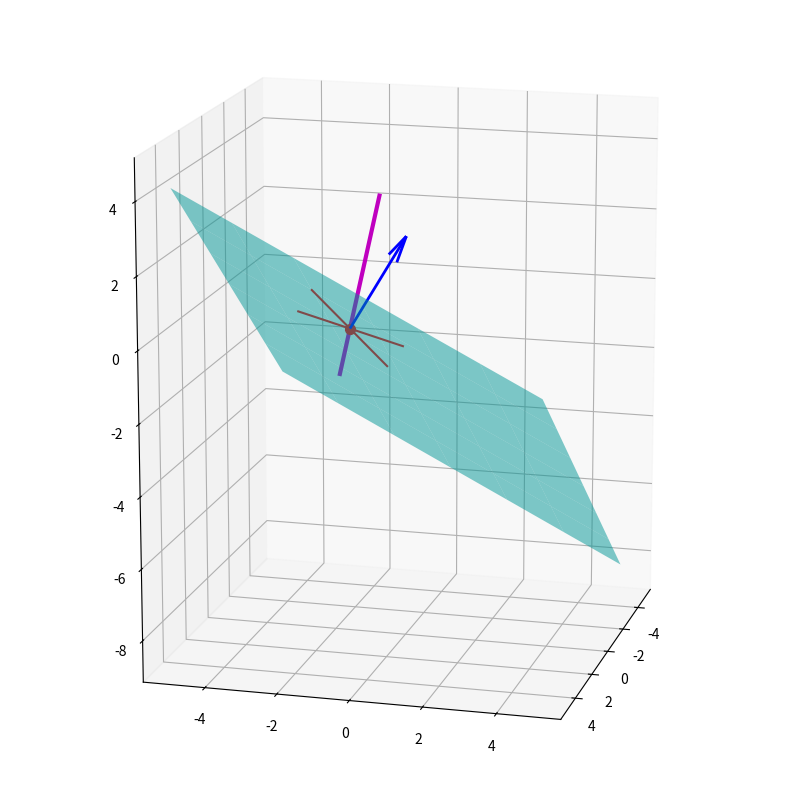

Generate this figure with matplotlib:
import numpy as np
import matplotlib.pyplot as plt
from sympy import symbols, simplify, solve, lambdify

plt.close('all')

x, y, z, t = symbols('x y z t')
F = 3 * x - 2 * y - 4 * z - 8

xt = t + 1
yt = t * 0 - 1
zt = -t + 1

ff = F.subs([(x, xt), (y, yt), (z, zt)])
eq = simplify(ff)
[t0] = solve(eq, t)
print('t0 =', t0)

x0 = xt.subs(t, t0)
y0 = yt.subs(t, t0)
z0 = zt.subs(t, t0)
print('Координати точки М = (%4.2f,%4.2f,%4.2f)' % (x0, y0, z0))

[zz] = solve(F, z)  # вираження z через x,y
fz = lambdify((x, y), zz, 'numpy')
x = np.linspace(-5, 5, 61)
y = np.linspace(-5, 5, 61)
X, Y = np.meshgrid(x, y)
Z = fz(X, Y)
fig = plt.figure(figsize=(10, 10))
ax = fig.add_subplot(111, projection='3d')
ax.plot_surface(X, Y, Z, rstride=10, cstride=10, color='c', alpha=0.5)
ax.azim, ax.elev = 15, 15  # азимут і кутова висота точки спостереження

Xt = lambdify(t, xt, 'numpy')
Yt = lambdify(t, yt, 'numpy')
Zt = lambdify(t, zt, 'numpy')
ti = np.linspace(-2, 2, 24)
Xl = Xt(ti)
Yl = Yt(ti)
Zl = Zt(ti)
ax.plot(Xl, Yl, Zl, linewidth=3, c='m')

ax.scatter(x0, y0, z0, s=50, c='r')
N = np.array([3, -2, -4])  # вектор нормалі до площини P
n = N / np.linalg.norm(N)  # одиничний вектор нормалі до площини P
ax.quiver([x0], [y0], [z0], *(3 * -n), linewidth=2, color='b',
          arrow_length_ratio=0.25)

aL = np.array([1, 0, -1])
aL1 = np.cross(np.cross(aL, N), N)
aL1 = aL1 / np.linalg.norm(aL1)
aL2 = np.cross(aL, N)
aL2 = aL2 / np.linalg.norm(aL2)
t_vals = np.linspace(-2, 2, 50)
L1_x = x0 + t_vals * aL1[0]
L1_y = y0 + t_vals * aL1[1]
L1_z = z0 + t_vals * aL1[2]

L2_x = x0 + t_vals * aL2[0]
L2_y = y0 + t_vals * aL2[1]
L2_z = z0 + t_vals * aL2[2]

ax.plot(L1_x, L1_y, L1_z, color="r")

ax.plot(L2_x, L2_y, L2_z, color="r")

ax.set_aspect('equal')
plt.show()
